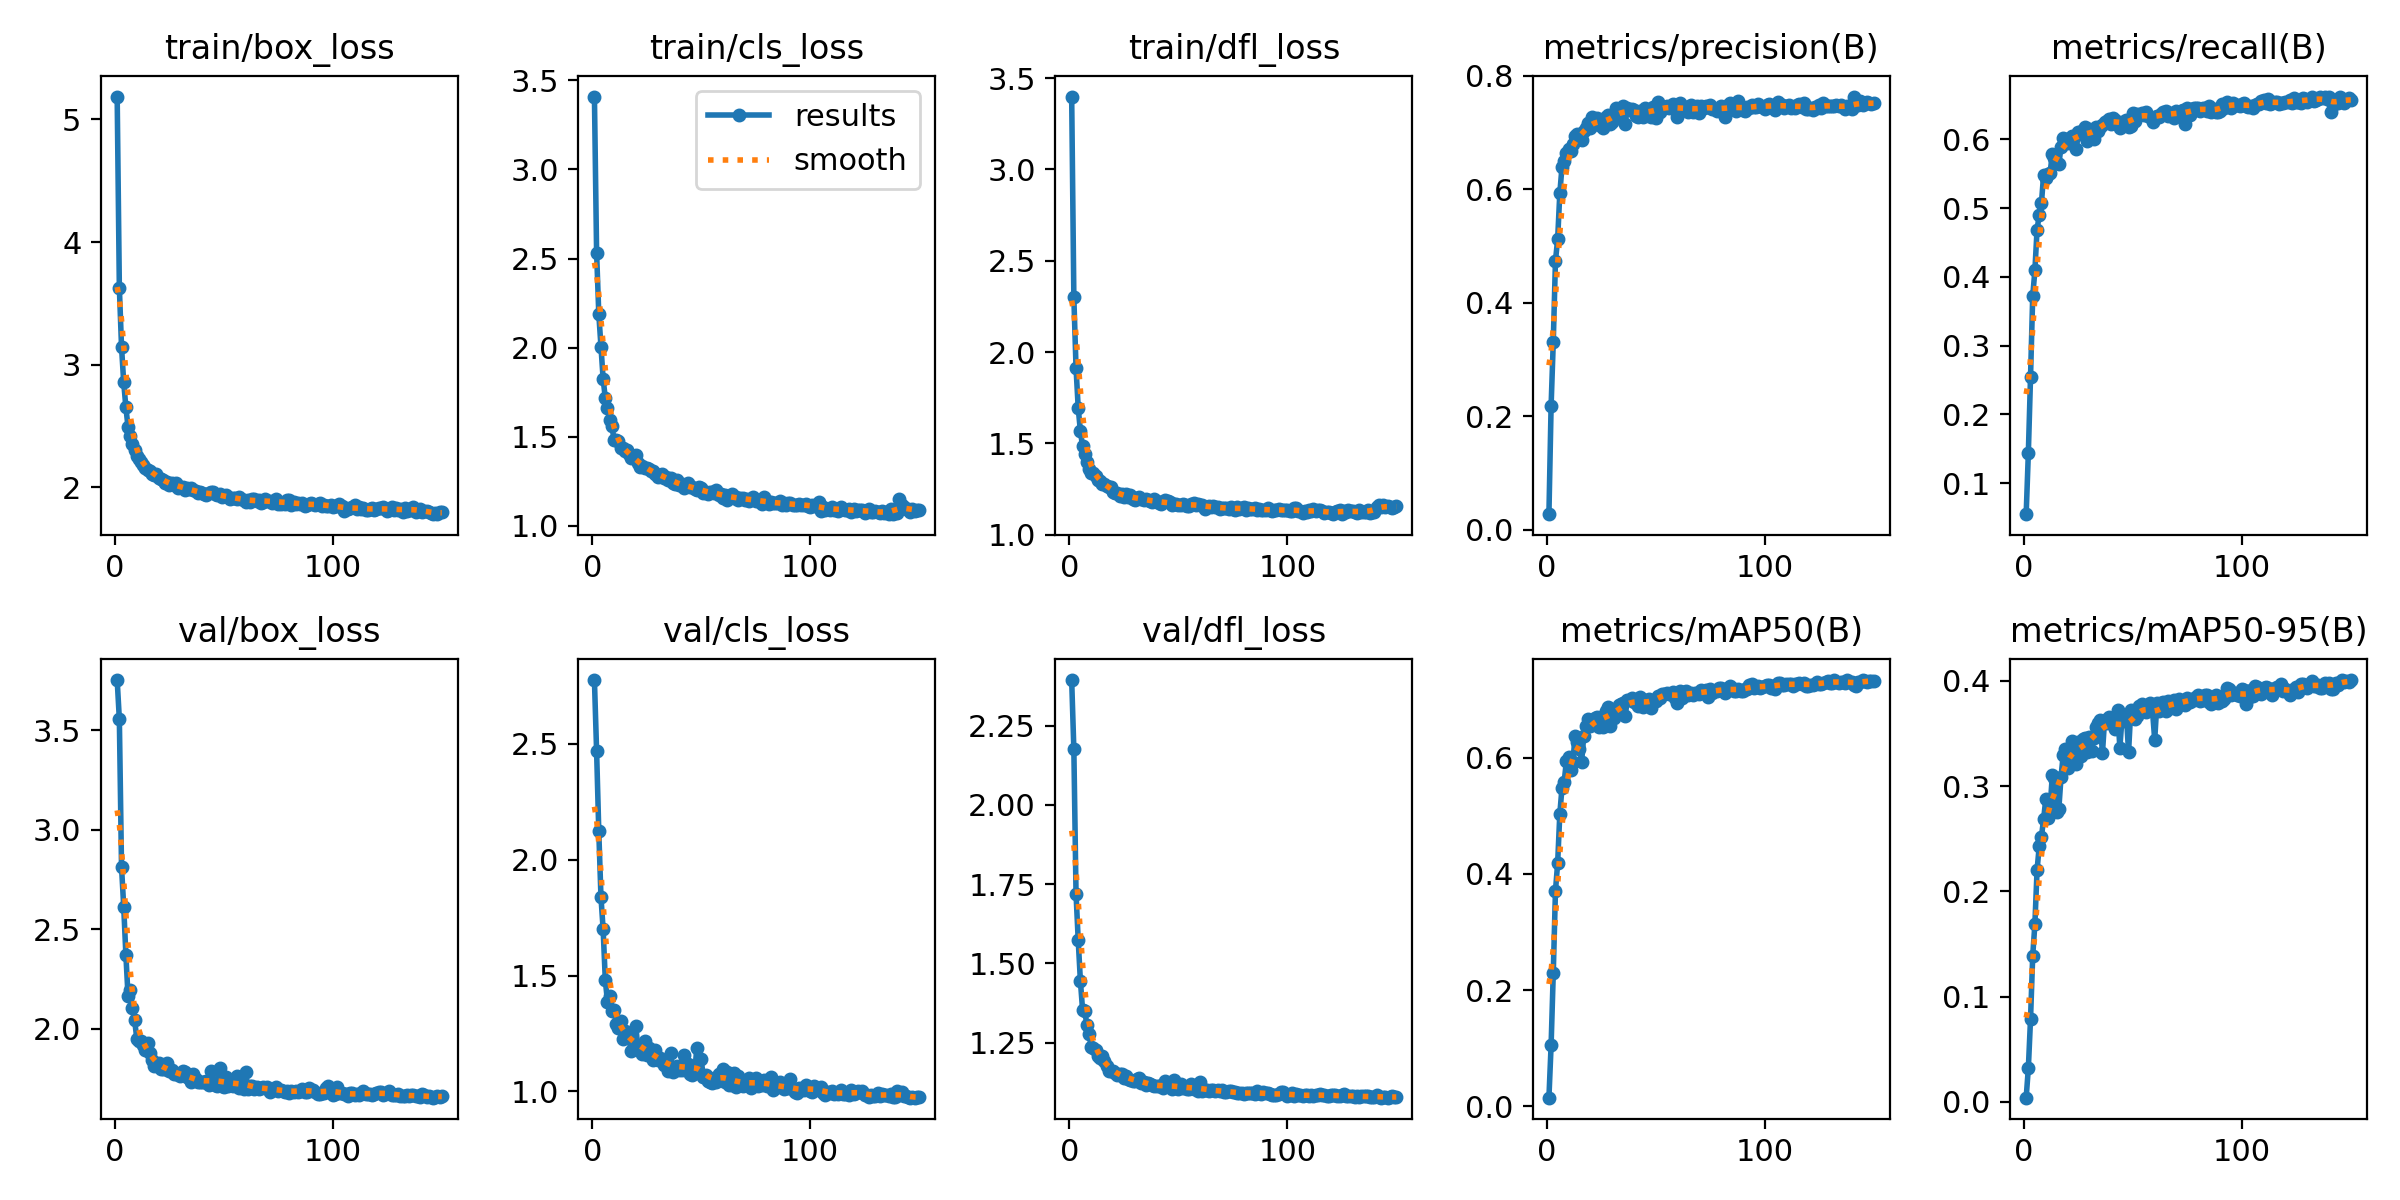

Source data for this figure (header and first rows):
epoch, time, train/box_loss, train/cls_loss, train/dfl_loss, metrics/precision(B), metrics/recall(B), metrics/mAP50(B), metrics/mAP50-95(B), val/box_loss, val/cls_loss, val/dfl_loss, lr/pg0, lr/pg1, lr/pg2
1, 62.05, 5.187, 3.408, 3.399, 0.02712, 0.0549, 0.01458, 0.00407, 3.752, 2.774, 2.394, 0.0006633, 0.0006633, 0.0006633
2, 108.9, 3.628, 2.533, 2.299, 0.2178, 0.1442, 0.1048, 0.03213, 3.555, 2.468, 2.176, 0.001321, 0.001321, 0.001321
3, 145.9, 3.145, 2.19, 1.913, 0.3316, 0.2546, 0.2301, 0.07878, 2.812, 2.122, 1.72, 0.00197, 0.00197, 0.00197
4, 262.5, 2.855, 2.006, 1.694, 0.4741, 0.3717, 0.3709, 0.1387, 2.614, 1.839, 1.573, 0.00196, 0.00196, 0.00196
5, 1240, 2.651, 1.824, 1.567, 0.5117, 0.4093, 0.4182, 0.169, 2.37, 1.699, 1.445, 0.001947, 0.001947, 0.001947
6, 1287, 2.489, 1.717, 1.484, 0.5932, 0.4688, 0.5036, 0.2203, 2.162, 1.48, 1.354, 0.001934, 0.001934, 0.001934
7, 1325, 2.421, 1.659, 1.443, 0.6396, 0.4903, 0.5485, 0.2429, 2.192, 1.387, 1.349, 0.001921, 0.001921, 0.001921
8, 1375, 2.356, 1.596, 1.398, 0.6497, 0.507, 0.5589, 0.2518, 2.102, 1.413, 1.305, 0.001908, 0.001908, 0.001908
9, 1414, 2.3, 1.563, 1.359, 0.6639, 0.5486, 0.5939, 0.2685, 2.045, 1.347, 1.276, 0.001894, 0.001894, 0.001894
10, 1451, 2.257, 1.484, 1.338, 0.6713, 0.5435, 0.6018, 0.2878, 1.95, 1.353, 1.236, 0.001881, 0.001881, 0.001881
11, 1510, 2.233, 1.48, 1.335, 0.6683, 0.5499, 0.5791, 0.2697, 1.936, 1.291, 1.234, 0.001868, 0.001868, 0.001868
12, 1572, 2.204, 1.476, 1.319, 0.6803, 0.5516, 0.5929, 0.2795, 1.94, 1.273, 1.227, 0.001855, 0.001855, 0.001855
13, 1609, 2.178, 1.437, 1.301, 0.6947, 0.5792, 0.6376, 0.3103, 1.917, 1.302, 1.208, 0.001842, 0.001842, 0.001842
14, 1650, 2.153, 1.437, 1.293, 0.6971, 0.5725, 0.6268, 0.3077, 1.891, 1.225, 1.201, 0.001828, 0.001828, 0.001828
15, 1709, 2.142, 1.418, 1.276, 0.69, 0.5654, 0.6159, 0.2757, 1.926, 1.262, 1.209, 0.001815, 0.001815, 0.001815
16, 1779, 2.136, 1.424, 1.276, 0.6879, 0.5635, 0.5931, 0.2786, 1.878, 1.253, 1.192, 0.001802, 0.001802, 0.001802
17, 2682, 2.11, 1.402, 1.266, 0.703, 0.5895, 0.6382, 0.3087, 1.84, 1.231, 1.175, 0.001789, 0.001789, 0.001789
18, 2725, 2.099, 1.381, 1.262, 0.7085, 0.6017, 0.6556, 0.3296, 1.815, 1.175, 1.161, 0.001776, 0.001776, 0.001776
19, 2766, 2.109, 1.39, 1.259, 0.7178, 0.6003, 0.6662, 0.3357, 1.821, 1.195, 1.162, 0.001762, 0.001762, 0.001762
20, 2808, 2.077, 1.398, 1.236, 0.7083, 0.5942, 0.6558, 0.317, 1.825, 1.284, 1.162, 0.001749, 0.001749, 0.001749
21, 3483, 2.069, 1.356, 1.225, 0.727, 0.6007, 0.6594, 0.3268, 1.798, 1.178, 1.153, 0.001736, 0.001736, 0.001736
22, 3533, 2.055, 1.333, 1.228, 0.7201, 0.6043, 0.6694, 0.3431, 1.799, 1.187, 1.148, 0.001723, 0.001723, 0.001723
23, 3577, 2.036, 1.334, 1.21, 0.7265, 0.6039, 0.6707, 0.3383, 1.798, 1.163, 1.15, 0.00171, 0.00171, 0.00171
24, 3626, 2.043, 1.328, 1.223, 0.7135, 0.5866, 0.6538, 0.3207, 1.825, 1.219, 1.151, 0.001696, 0.001696, 0.001696
25, 3687, 2.017, 1.323, 1.206, 0.7188, 0.6103, 0.6711, 0.3416, 1.786, 1.158, 1.14, 0.001683, 0.001683, 0.001683
26, 3730, 2.031, 1.319, 1.223, 0.7077, 0.6072, 0.6528, 0.3282, 1.791, 1.189, 1.145, 0.00167, 0.00167, 0.00167
27, 3938, 2.019, 1.31, 1.208, 0.7269, 0.6133, 0.6816, 0.3446, 1.773, 1.155, 1.136, 0.001657, 0.001657, 0.001657
28, 3982, 2.035, 1.309, 1.218, 0.7315, 0.6173, 0.688, 0.3453, 1.773, 1.134, 1.132, 0.001644, 0.001644, 0.001644
29, 4040, 1.996, 1.293, 1.195, 0.7147, 0.5973, 0.6554, 0.332, 1.771, 1.18, 1.128, 0.00163, 0.00163, 0.00163
30, 4240, 2.001, 1.276, 1.187, 0.7189, 0.6155, 0.68, 0.347, 1.762, 1.137, 1.129, 0.001617, 0.001617, 0.001617
31, 4281, 2.003, 1.286, 1.201, 0.7237, 0.6048, 0.669, 0.3333, 1.787, 1.145, 1.135, 0.001604, 0.001604, 0.001604
32, 4318, 1.981, 1.294, 1.205, 0.7428, 0.6013, 0.6781, 0.3455, 1.782, 1.132, 1.138, 0.001591, 0.001591, 0.001591
33, 4374, 1.993, 1.271, 1.198, 0.7373, 0.6178, 0.6911, 0.3563, 1.755, 1.115, 1.123, 0.001578, 0.001578, 0.001578
34, 4666, 1.984, 1.276, 1.191, 0.7409, 0.6126, 0.6924, 0.3596, 1.754, 1.129, 1.126, 0.001564, 0.001564, 0.001564
35, 4703, 1.993, 1.26, 1.193, 0.7474, 0.6174, 0.6953, 0.3632, 1.73, 1.09, 1.117, 0.001551, 0.001551, 0.001551
36, 4786, 1.975, 1.267, 1.189, 0.7156, 0.6204, 0.673, 0.331, 1.772, 1.165, 1.124, 0.001538, 0.001538, 0.001538
37, 4847, 1.967, 1.242, 1.184, 0.7434, 0.6258, 0.6991, 0.363, 1.745, 1.082, 1.118, 0.001525, 0.001525, 0.001525
38, 4891, 1.957, 1.234, 1.177, 0.7393, 0.6263, 0.6994, 0.3595, 1.734, 1.097, 1.116, 0.001512, 0.001512, 0.001512
39, 4946, 1.963, 1.255, 1.193, 0.7419, 0.63, 0.7037, 0.3653, 1.733, 1.109, 1.113, 0.001498, 0.001498, 0.001498
40, 5264, 1.953, 1.232, 1.186, 0.7407, 0.6228, 0.6961, 0.3599, 1.734, 1.091, 1.113, 0.001485, 0.001485, 0.001485
41, 5324, 1.942, 1.234, 1.173, 0.7296, 0.6317, 0.6976, 0.3624, 1.73, 1.095, 1.112, 0.001472, 0.001472, 0.001472
42, 5382, 1.933, 1.213, 1.167, 0.7282, 0.6284, 0.6897, 0.3542, 1.737, 1.156, 1.114, 0.001459, 0.001459, 0.001459
43, 5962, 1.953, 1.226, 1.177, 0.7389, 0.625, 0.7052, 0.3722, 1.719, 1.093, 1.108, 0.001446, 0.001446, 0.001446
44, 6019, 1.959, 1.239, 1.188, 0.728, 0.6162, 0.6877, 0.3364, 1.79, 1.12, 1.127, 0.001432, 0.001432, 0.001432
45, 6061, 1.958, 1.217, 1.182, 0.7429, 0.6253, 0.7004, 0.3648, 1.727, 1.077, 1.111, 0.001419, 0.001419, 0.001419
46, 6108, 1.945, 1.217, 1.176, 0.7364, 0.6244, 0.6958, 0.362, 1.72, 1.072, 1.109, 0.001406, 0.001406, 0.001406
47, 6167, 1.937, 1.206, 1.161, 0.7405, 0.6276, 0.7012, 0.3676, 1.713, 1.08, 1.105, 0.001393, 0.001393, 0.001393
48, 6224, 1.944, 1.2, 1.166, 0.7285, 0.6181, 0.6856, 0.3322, 1.804, 1.187, 1.131, 0.00138, 0.00138, 0.00138
49, 6915, 1.922, 1.22, 1.17, 0.745, 0.62, 0.698, 0.3719, 1.713, 1.078, 1.105, 0.001366, 0.001366, 0.001366
50, 6970, 1.927, 1.215, 1.164, 0.7263, 0.638, 0.6982, 0.3647, 1.707, 1.139, 1.104, 0.001353, 0.001353, 0.001353
51, 7029, 1.938, 1.186, 1.161, 0.7548, 0.6274, 0.7058, 0.3641, 1.76, 1.063, 1.12, 0.00134, 0.00134, 0.00134
52, 7350, 1.92, 1.191, 1.17, 0.7359, 0.6365, 0.704, 0.3664, 1.714, 1.073, 1.106, 0.001327, 0.001327, 0.001327
53, 7401, 1.905, 1.181, 1.163, 0.7458, 0.6349, 0.7099, 0.376, 1.727, 1.045, 1.109, 0.001314, 0.001314, 0.001314
54, 7440, 1.911, 1.188, 1.155, 0.7428, 0.638, 0.7104, 0.3778, 1.712, 1.039, 1.104, 0.0013, 0.0013, 0.0013
55, 7485, 1.914, 1.189, 1.155, 0.7476, 0.6351, 0.7126, 0.376, 1.724, 1.038, 1.104, 0.001287, 0.001287, 0.001287
56, 7533, 1.908, 1.185, 1.168, 0.7433, 0.6401, 0.7108, 0.3707, 1.765, 1.058, 1.118, 0.001274, 0.001274, 0.001274
57, 7605, 1.923, 1.202, 1.174, 0.745, 0.6335, 0.7101, 0.3772, 1.702, 1.04, 1.105, 0.001261, 0.001261, 0.001261
58, 8706, 1.903, 1.177, 1.16, 0.7509, 0.6324, 0.7128, 0.3791, 1.709, 1.076, 1.103, 0.001248, 0.001248, 0.001248
59, 8760, 1.897, 1.179, 1.166, 0.7458, 0.6259, 0.7033, 0.3714, 1.699, 1.057, 1.098, 0.001234, 0.001234, 0.001234
60, 8814, 1.881, 1.156, 1.162, 0.7279, 0.6323, 0.695, 0.3439, 1.783, 1.097, 1.127, 0.001221, 0.001221, 0.001221
... 90 more rows
